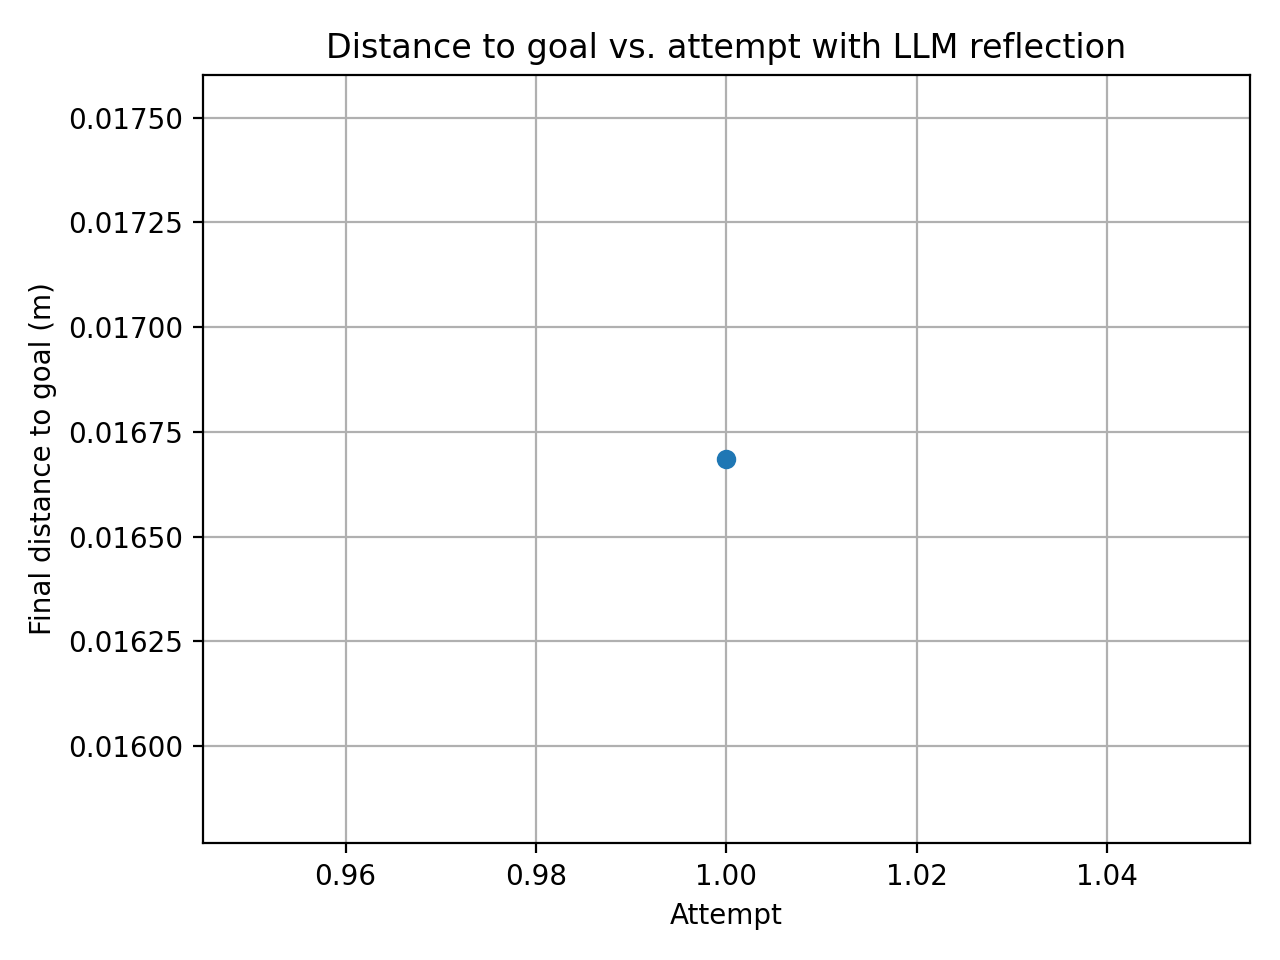

The file beside this chart, header and first rows:
attempt, final_distance_m
1, 0.01669
